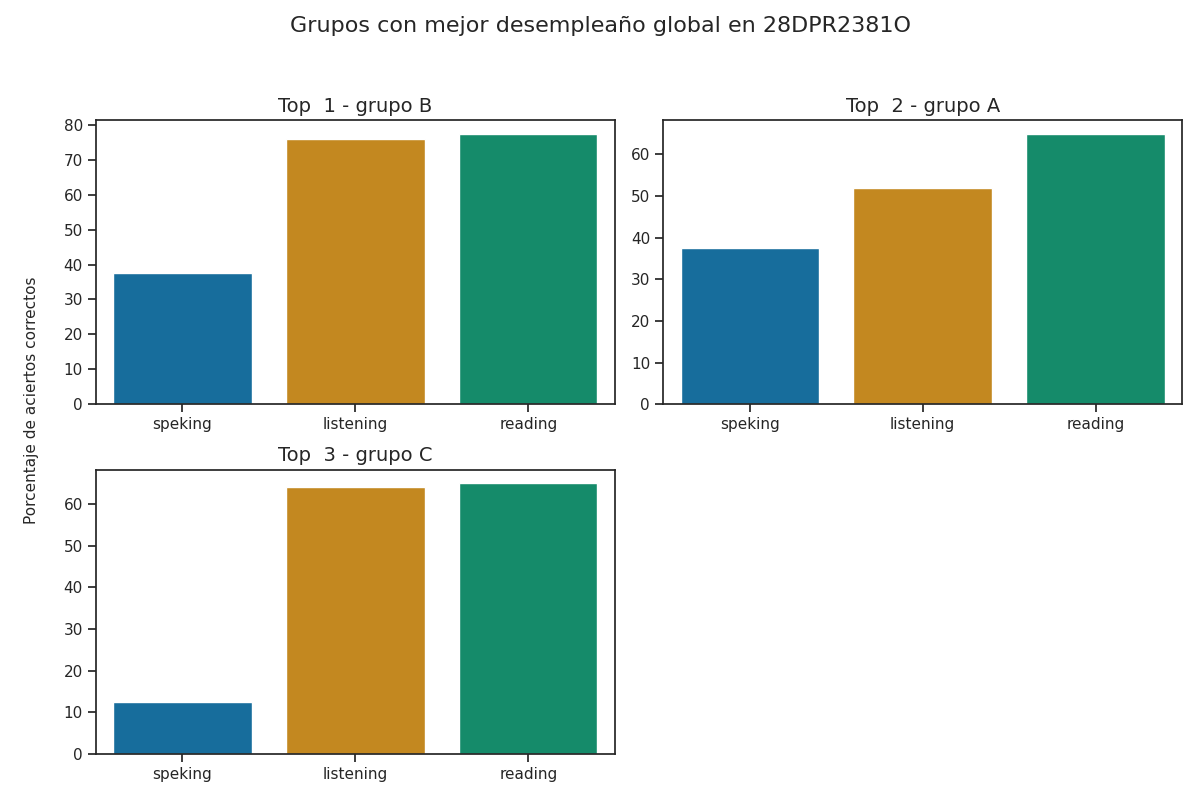

The file beside this chart, header and first rows:
Top, Grupo, Porcentaje de aciertos correctos, Porcentaje de aciertos correctos para la…, Porcentaje de aciertos correctos para la…, Porcentaje de aciertos correctos para la…, Porcentaje de aciertos correctos para la…, Porcentaje de aciertos correctos para la…, Calificación promedio en los exámenes pa…, Calificación promedio en los exámenes pa…, Calificación promedio en los exámenes pa…, Calificación promedio en los exámenes pa…, Calificación promedio en los exámenes pa…, Promedio de aciertos en los exámenes par…, Promedio de aciertos en los exámenes par…, Promedio de aciertos en los exámenes par…, Promedio de aciertos en los exámenes par…, Promedio de aciertos en los exámenes par…, Promedio de aciertos en la sección Liste…, Promedio de aciertos en la sección Readi…, Promedio de aciertos en la sección de Sp…, Promedio de aciertos en la sección de Sp…
1, B, 63.67, 76.0, 77.5, 37.5, 37.5, 37.5, A2 -, A2 -, A1, A1, A1, 19, 31, 3, 3, 3, 19, 31, 3, 3
2, A, 51.5, 52.0, 65.0, 37.5, 37.5, 37.5, A1, A1 +, A1, A1, A1, 13, 26, 3, 3, 3, 13, 25, 3, 3
3, C, 47.17, 64.0, 65.0, 12.5, 12.5, 12.5, A1 +, A1 +, A1, A1, A1, 16, 26, 1, 1, 1, 15, 25, 1, 1
